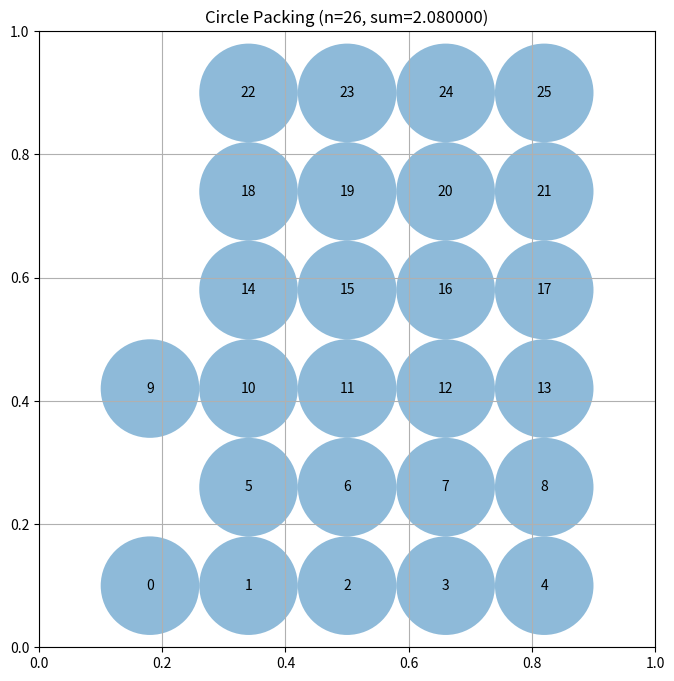

Generate this figure with matplotlib:
# EVOLVE-BLOCK-START
import numpy as np

def construct_packing():
    n = 26
    # Use a 5x5 grid pattern with 1 extra, or better: structured rows
    # 6 rows: 5,4,5,4,4,4 = 26 circles in staggered hex-like pattern
    rows = [5, 4, 5, 4, 4, 4]
    centers = []
    y_positions = np.linspace(0.1, 0.9, len(rows))
    for row_idx, count in enumerate(rows):
        y = y_positions[row_idx]
        if count % 2 == 1:
            x_start = (1.0 - (count - 1) * 0.16) / 2.0
            x_positions = np.linspace(x_start, x_start + (count-1)*0.16, count)
        else:
            x_start = (1.0 - (count - 1) * 0.16) / 2.0 + 0.08
            x_positions = np.linspace(x_start, x_start + (count-1)*0.16, count)
        for x in x_positions:
            centers.append([x, y])
    centers = np.array(centers)
    radii = compute_max_radii(centers)
    return centers, radii, np.sum(radii)

def compute_max_radii(centers):
    n = centers.shape[0]
    radii = np.array([min(x, y, 1-x, 1-y) for x, y in centers])
    # Iterative relaxation: repeatedly resolve overlaps
    for _ in range(50):
        changed = False
        for i in range(n):
            for j in range(i+1, n):
                d = np.linalg.norm(centers[i] - centers[j])
                if radii[i] + radii[j] > d and d > 1e-10:
                    # Split the gap equally
                    target_r = d / 2.0
                    new_ri = min(radii[i], target_r)
                    new_rj = min(radii[j], target_r)
                    if new_ri < radii[i] or new_rj < radii[j]:
                        radii[i] = new_ri
                        radii[j] = new_rj
                        changed = True
    return radii

# EVOLVE-BLOCK-END


# This part remains fixed (not evolved)
def run_packing():
    """Run the circle packing constructor for n=26"""
    centers, radii, sum_radii = construct_packing()
    return centers, radii, sum_radii


def visualize(centers, radii):
    """
    Visualize the circle packing

    Args:
        centers: np.array of shape (n, 2) with (x, y) coordinates
        radii: np.array of shape (n) with radius of each circle
    """
    import matplotlib.pyplot as plt
    from matplotlib.patches import Circle

    fig, ax = plt.subplots(figsize=(8, 8))

    # Draw unit square
    ax.set_xlim(0, 1)
    ax.set_ylim(0, 1)
    ax.set_aspect("equal")
    ax.grid(True)

    # Draw circles
    for i, (center, radius) in enumerate(zip(centers, radii)):
        circle = Circle(center, radius, alpha=0.5)
        ax.add_patch(circle)
        ax.text(center[0], center[1], str(i), ha="center", va="center")

    plt.title(f"Circle Packing (n={len(centers)}, sum={sum(radii):.6f})")
    plt.show()


if __name__ == "__main__":
    centers, radii, sum_radii = run_packing()
    print(f"Sum of radii: {sum_radii}")
    # AlphaEvolve improved this to 2.635

    # Uncomment to visualize:
    visualize(centers, radii)
